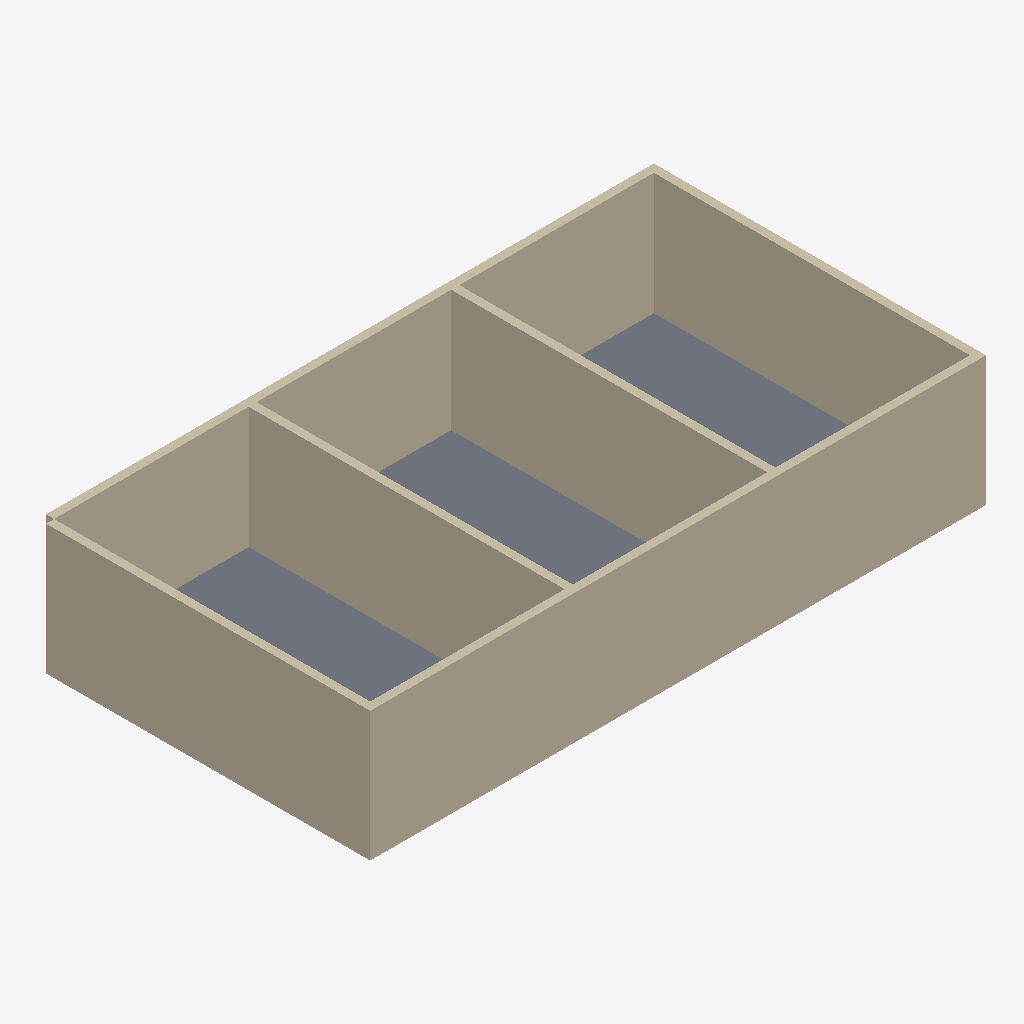
Isometric view of an IFC building model (IFC-SPF (STEP), schema IFC4, length unit millimetre), seen from the south-west, elements coloured by IFC class: 6 walls (beige), 1 slab (grey).
Extent 15.2 m × 8.2 m × 3.2 m (x, y, z). Storeys (1): Ground Floor at 0.00 m. Elements (7): 6 IfcWall, 1 IfcSlab.

HEADER;
FILE_DESCRIPTION(('ViewDefinition[DesignTransferView]'),'2;1');
FILE_NAME('/dev/null','2026-05-22T18:01:46+08:00',(''),(''),'IfcOpenShell 0.8.5','IfcOpenShell 0.8.5','Nobody');
FILE_SCHEMA(('IFC4'));
ENDSEC;
DATA;
#1=IFCPROJECT('3iXzsMutfDPx5SLPk9nhHh',$,'Bonsai Task Project',$,$,$,$,(#10),#5);
#12=IFCSITE('1Vm3$E2Ez0RPG13EDGu9WR',$,'Default Site',$,$,$,$,$,$,$,$,$,$,$);
#13=IFCBUILDING('0vFiT26OH81e9YmCvREPrX',$,'Bonsai Building',$,$,$,$,$,$,$,$,$);
#16=IFCBUILDINGSTOREY('0VZ04OIaz3Lw1fYx4wVp83',$,'Ground Floor',$,$,$,$,$,$,0.0);
#18=IFCWALL('2XWkp8gsvAV9vwpsPb39P4',$,'South Wall',$,$,#157,#29,$,$);
#35=IFCWALL('2UMcSxWFn9hfjyKE2Xkw4i',$,'North Wall',$,$,#162,#46,$,$);
#52=IFCWALL('0wD$8HeDr9rw6IShKMCLa_',$,'West Wall',$,$,#167,#63,$,$);
#120=IFCSLAB('25qSS8pj5E6RSJpJaXoIu1',$,'Slab 1',$,$,#187,#127,$,$);
#86=IFCWALL('1dhP2ox2545RX5xx$BiU19',$,'Interior Partition 1',$,$,#177,#97,$,$);
#103=IFCWALL('30ClZc$LP4nRWNB8eJLtXp',$,'Interior Partition 2',$,$,#182,#114,$,$);
#69=IFCWALL('1hfKTtlhX2EQQGKFyfmJmK',$,'East Wall',$,$,#172,#80,$,$);
ENDSEC;
